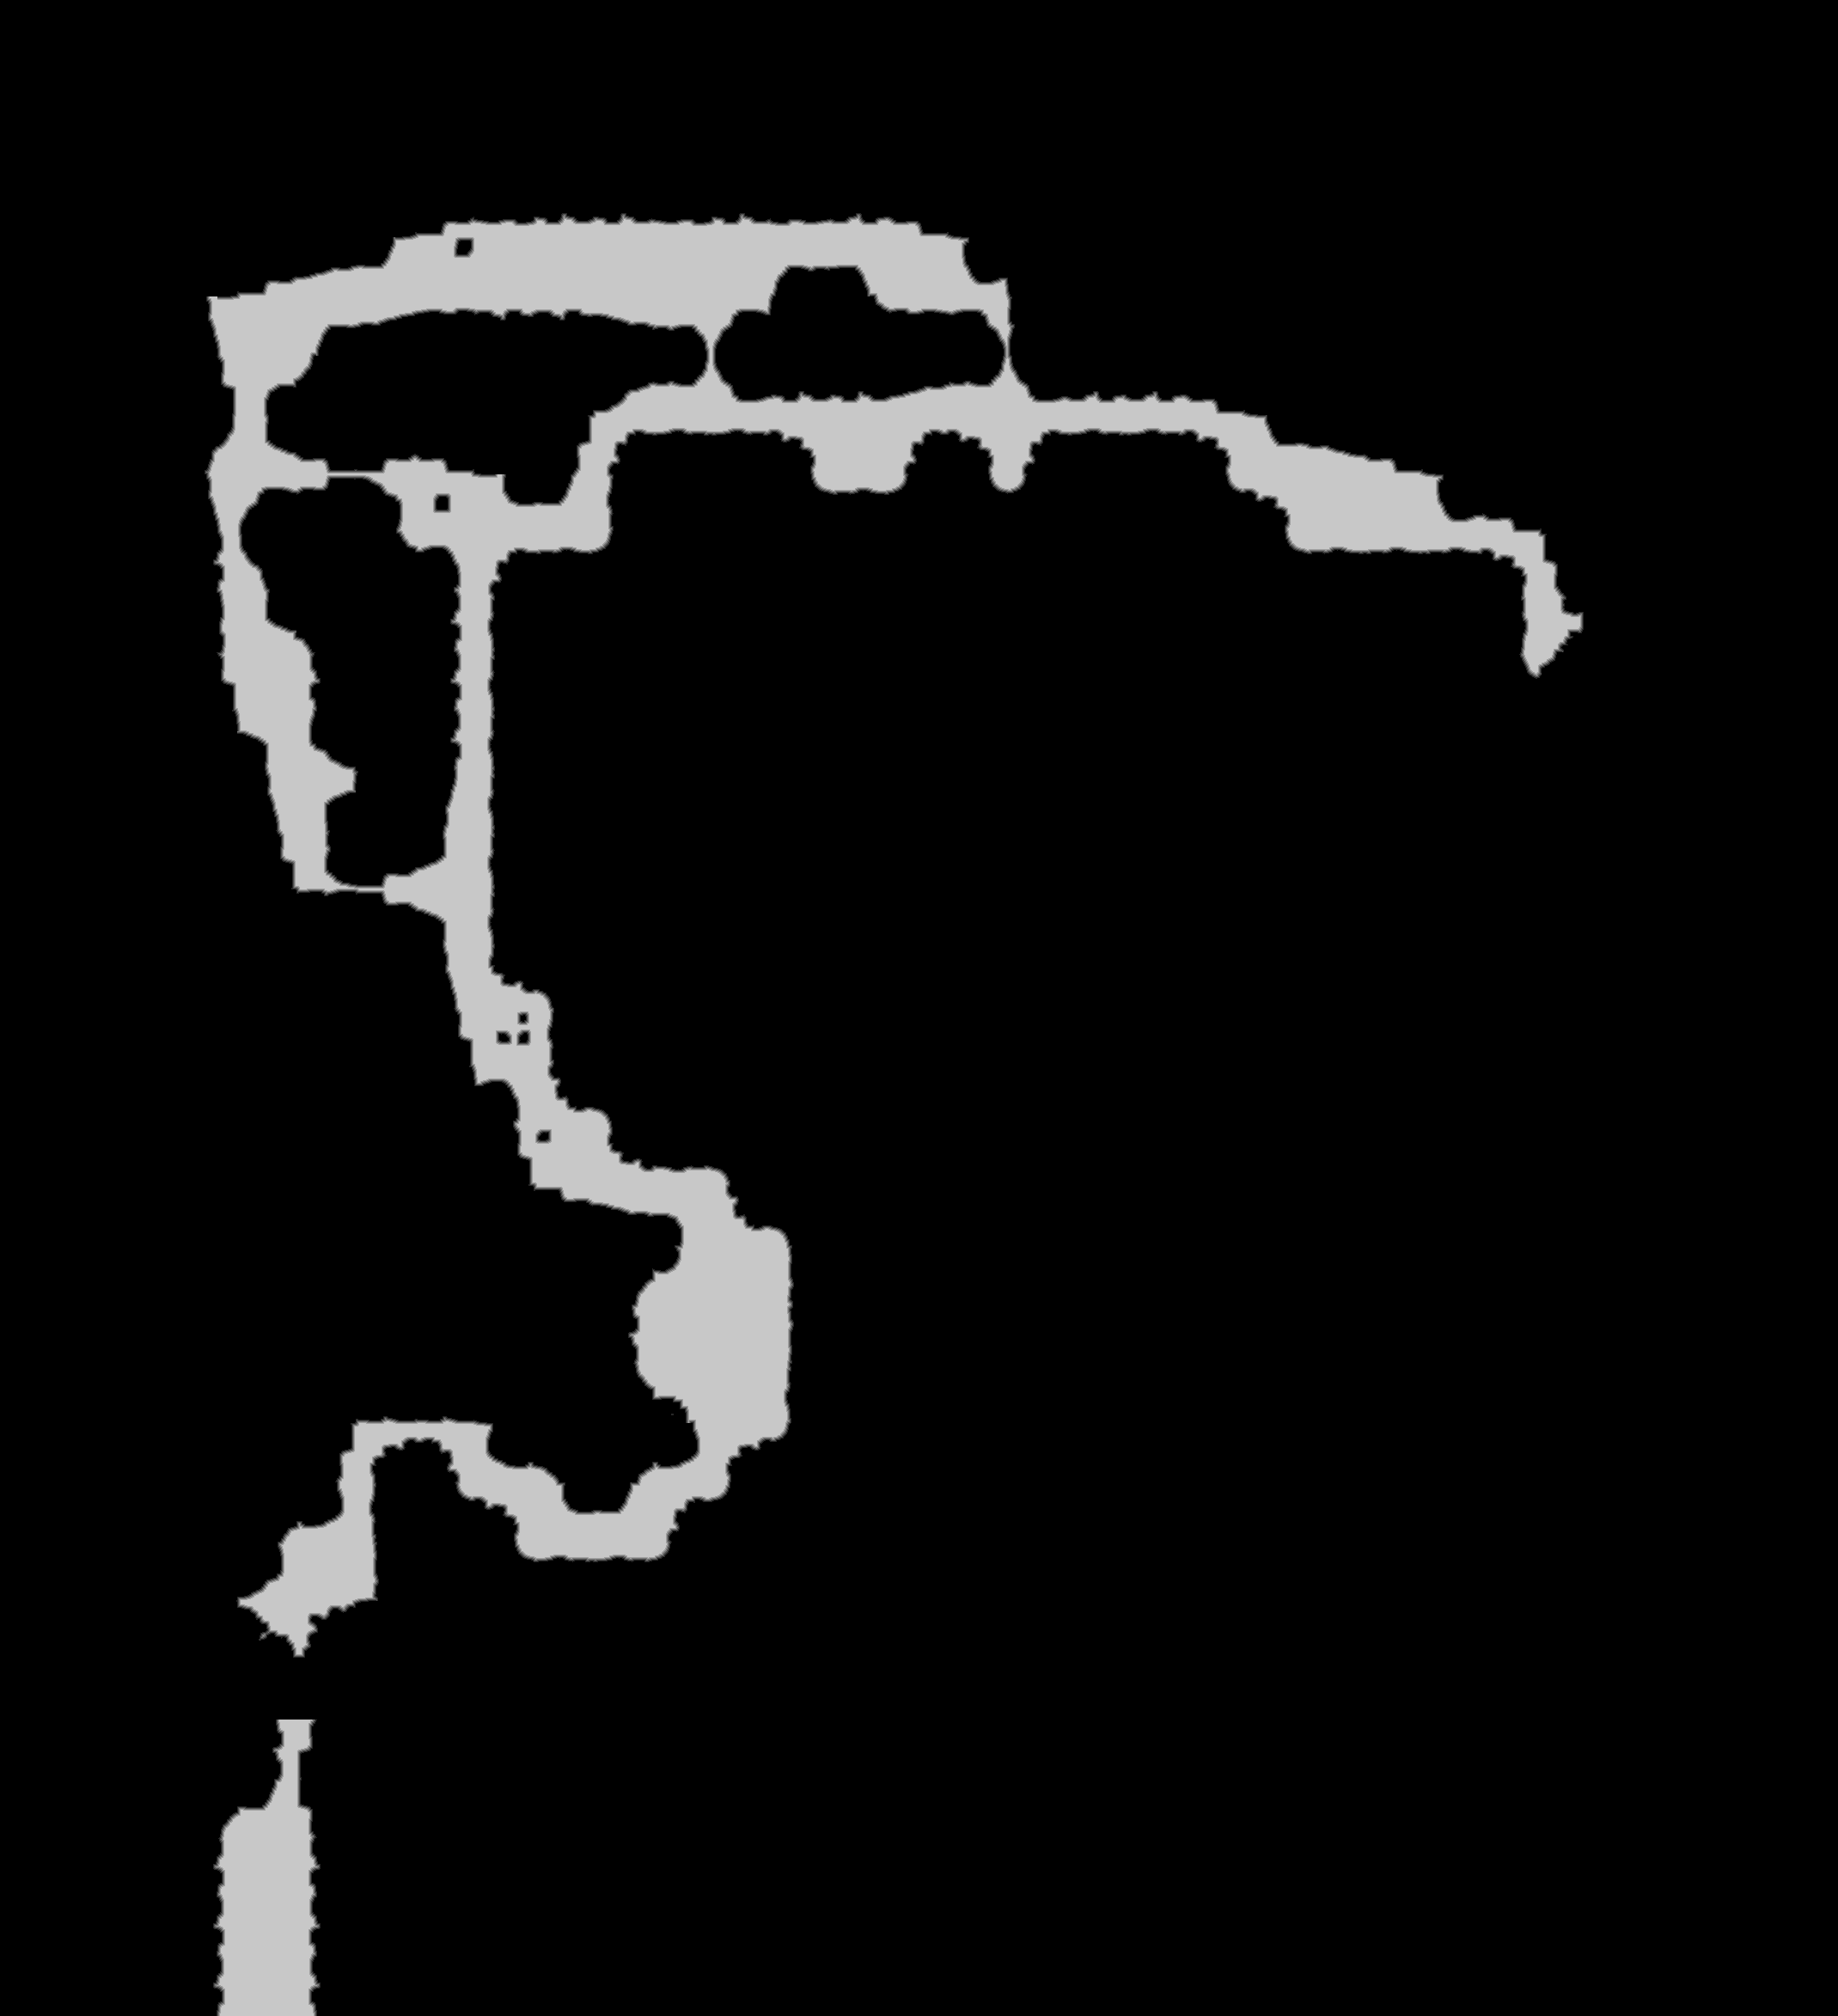

Source data for this figure (header and first rows):
source	tdt_hull melee
truth	truth_420cdf7dbf0.tsv
width	2139
height	2346
nibble	0	4589119
nibble	1	17112
nibble	2	16964
nibble	3	16928
nibble	4	16635
nibble	5	361336
